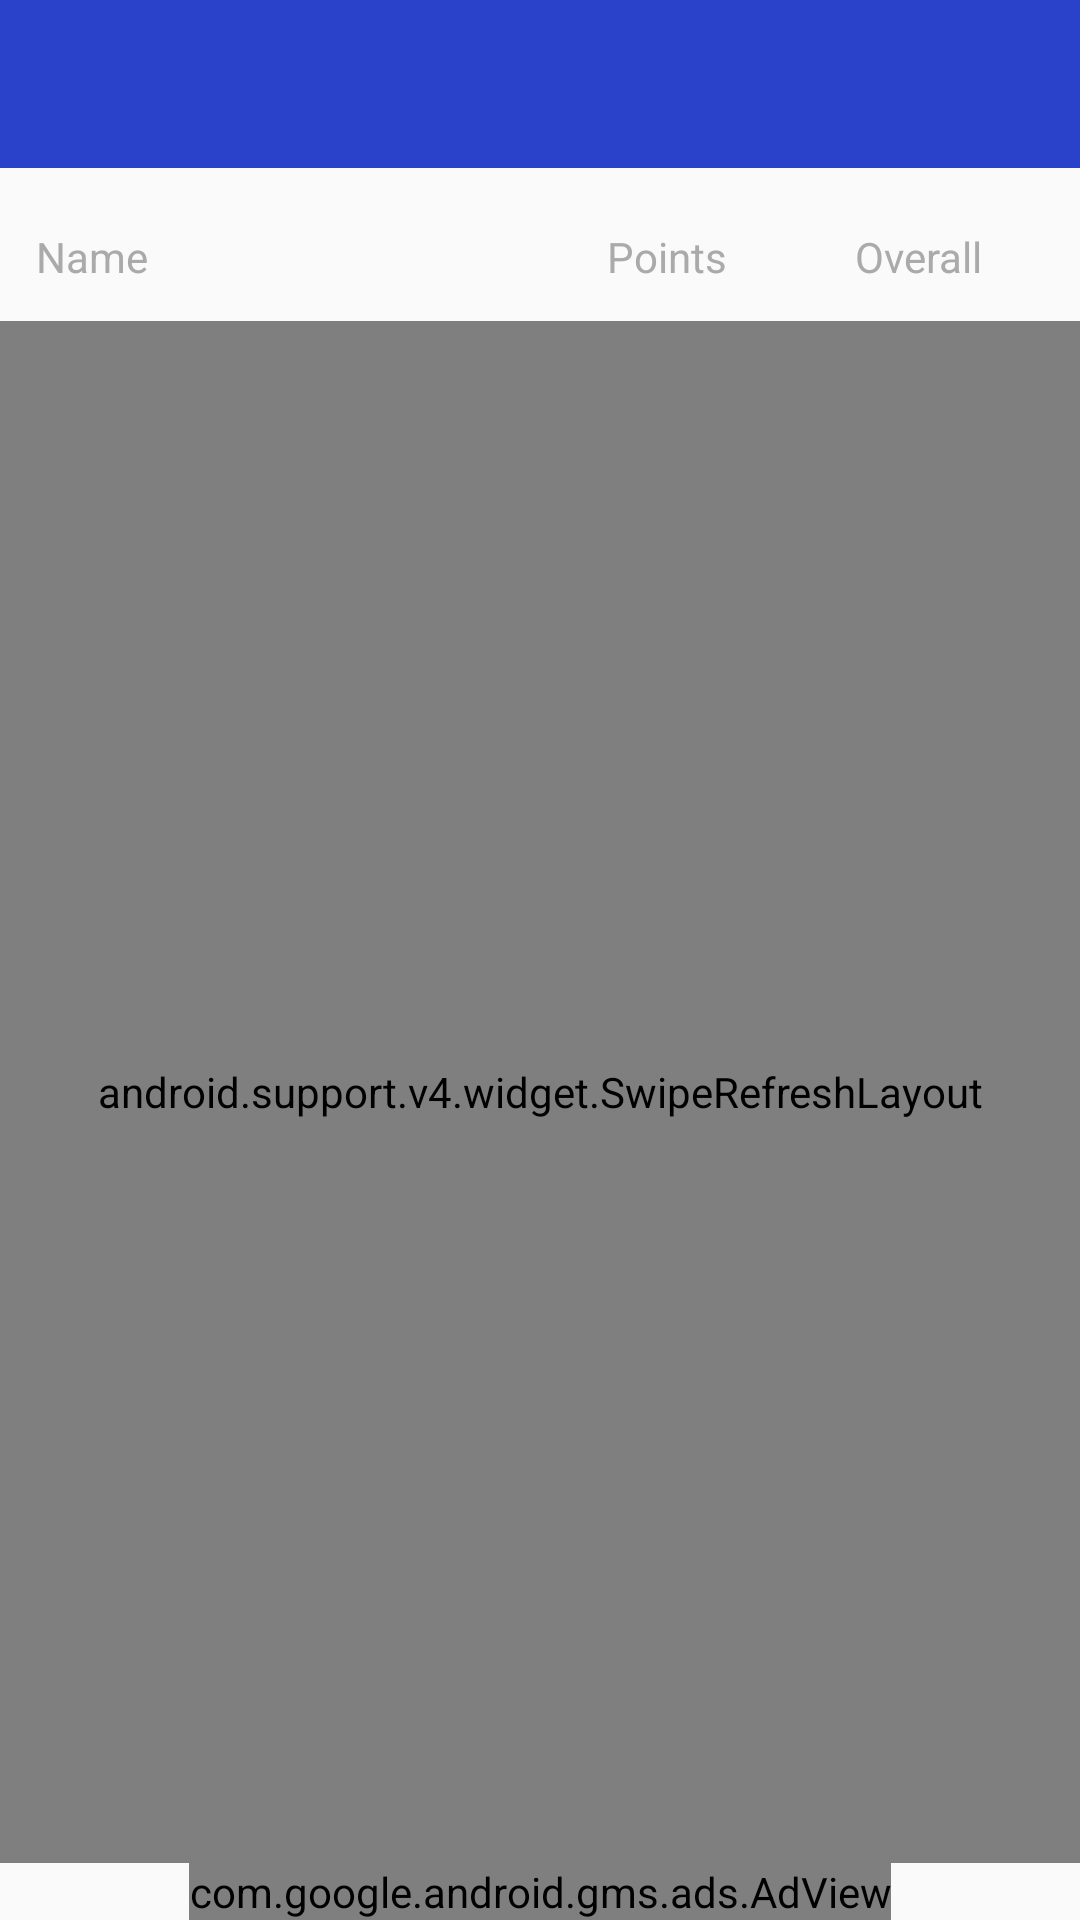

Write the Android layout XML for this screen, with the resource values it uses.
<!-- AndroidManifest.xml: application theme AppThemeNoActionBar -->
<!-- res/layout/fragment_leaderboard_main.xml -->
<?xml version="1.0" encoding="utf-8"?>
<android.support.constraint.ConstraintLayout xmlns:android="http://schemas.android.com/apk/res/android"
    xmlns:app="http://schemas.android.com/apk/res-auto"
    xmlns:tools="http://schemas.android.com/tools"
    android:layout_width="match_parent"
    android:layout_height="match_parent"
    tools:context=".fragments.LeaderboardMainFragment">

    <include
        android:id="@+id/custom_action_bar"
        layout="@layout/custom_action_bar"
        android:layout_width="match_parent"
        android:layout_height="?android:attr/actionBarSize"
        app:layout_constraintEnd_toEndOf="parent"
        app:layout_constraintStart_toStartOf="parent"
        app:layout_constraintTop_toTopOf="parent" />

    <include
        android:id="@+id/include2"
        layout="@layout/leaderboard_recycle_header_item"
        android:layout_width="match_parent"
        android:layout_height="wrap_content"
        android:layout_marginTop="8dp"
        app:layout_constraintEnd_toEndOf="parent"
        app:layout_constraintStart_toStartOf="parent"
        app:layout_constraintTop_toBottomOf="@+id/custom_action_bar" />


    <android.support.v4.widget.SwipeRefreshLayout
        android:id="@+id/swipe_container"
        android:layout_width="0dp"
        android:layout_height="0dp"
        app:layout_constraintBottom_toTopOf="@+id/adView"
        app:layout_constraintEnd_toEndOf="parent"
        app:layout_constraintStart_toStartOf="parent"
        app:layout_constraintTop_toBottomOf="@+id/include2">

        <android.support.v7.widget.RecyclerView
            android:id="@+id/recycler_view"
            android:layout_width="match_parent"
            android:layout_height="match_parent" />

    </android.support.v4.widget.SwipeRefreshLayout>

    <com.google.android.gms.ads.AdView
        xmlns:ads="http://schemas.android.com/apk/res-auto"
        ads:adSize="BANNER"
        ads:adUnitId="@string/ad_leaderboard"
        android:id="@+id/adView"
        android:layout_width="wrap_content"
        android:layout_height="wrap_content"
        app:layout_constraintBottom_toBottomOf="parent"
        app:layout_constraintEnd_toEndOf="parent"
        app:layout_constraintStart_toStartOf="parent" />


</android.support.constraint.ConstraintLayout>
<!-- res/layout/custom_action_bar.xml (included above) -->
<?xml version="1.0" encoding="utf-8"?>
<android.support.constraint.ConstraintLayout
    xmlns:android="http://schemas.android.com/apk/res/android"
    xmlns:app="http://schemas.android.com/apk/res-auto"
    xmlns:tools="http://schemas.android.com/tools"
    android:layout_width="match_parent"
    android:background="@color/colorPrimary"
    android:layout_height="?android:attr/actionBarSize">

    <TextView
        android:layout_width="wrap_content"
        android:layout_height="wrap_content"
        android:id="@+id/title_text"
        style="@style/TextAppearance.AppCompat.Widget.ActionBar.Title.Inverse"
        app:layout_constraintBottom_toBottomOf="parent"
        app:layout_constraintEnd_toEndOf="parent"
        app:layout_constraintStart_toStartOf="parent"
        app:layout_constraintTop_toTopOf="parent" />

    <ImageView
        android:id="@+id/image_one"
        android:layout_width="wrap_content"
        android:layout_height="wrap_content"
        android:layout_marginEnd="16dp"
        app:layout_constraintBottom_toBottomOf="parent"
        app:layout_constraintEnd_toEndOf="parent"
        app:layout_constraintTop_toTopOf="parent"
        app:srcCompat="@drawable/settings" />

    <ImageView
        android:id="@+id/image_two"
        android:layout_width="wrap_content"
        android:layout_height="wrap_content"
        android:layout_marginEnd="20dp"
        app:layout_constraintBottom_toBottomOf="parent"
        app:layout_constraintEnd_toStartOf="@+id/image_one"
        app:layout_constraintTop_toTopOf="parent"
        app:srcCompat="@drawable/switch_match" />

    <TextView
        android:id="@+id/left_text"
        android:layout_width="wrap_content"
        android:layout_height="wrap_content"
        android:layout_marginStart="16dp"
        android:fontFamily="sans-serif-medium"
        android:visibility="gone"
        android:textSize="16sp"
        android:padding="8sp"
        android:textColor="@android:color/white"
        app:layout_constraintBottom_toBottomOf="parent"
        app:layout_constraintStart_toStartOf="parent"
        app:layout_constraintTop_toTopOf="parent" />


</android.support.constraint.ConstraintLayout>
<!-- res/layout/leaderboard_recycle_header_item.xml (included above) -->
<?xml version="1.0" encoding="utf-8"?>
<LinearLayout
    xmlns:android="http://schemas.android.com/apk/res/android"
    android:layout_width="match_parent"
    android:orientation="vertical"
    android:layout_height="wrap_content">
    <LinearLayout
        android:layout_width="match_parent"
        android:orientation="horizontal"
        android:layout_margin="12dp"
        android:layout_height="wrap_content">
        <TextView
            android:layout_width="0sp"
            android:layout_weight="2"
            android:text="Name"
            android:layout_gravity="center"
            android:textColor="@android:color/darker_gray"
            android:textSize="14sp"
            android:gravity="left"
            android:layout_height="wrap_content" />

        <TextView
            android:layout_width="0sp"
            android:layout_weight="1"
            android:text="Points"
            android:layout_gravity="center"
            android:textColor="@android:color/darker_gray"
            android:textSize="14sp"
            android:gravity="center"
            android:layout_height="wrap_content" />
        <TextView
            android:layout_width="0sp"
            android:layout_weight="1"
            android:text="Overall"
            android:layout_gravity="center"
            android:textColor="@android:color/darker_gray"
            android:textSize="14sp"
            android:gravity="center"
            android:layout_height="wrap_content" />
    </LinearLayout>


</LinearLayout>
<!-- resources referenced by this layout -->
<resources>
  <color name="colorPrimary">#2a42ca</color>
  <!-- drawable settings: png bitmap (drawable-xxhdpi, 1713 bytes) -->
  <!-- drawable switch_match: png bitmap (drawable-xxhdpi, 1448 bytes) -->
  <string name="ad_leaderboard">ca-app-pub-7846555754762077/6170513416</string>
  <style name="AppThemeNoActionBar" parent="Theme.AppCompat.Light.NoActionBar">
          
          <item name="colorPrimary">@color/colorPrimary</item>
          <item name="colorPrimaryDark">@color/colorPrimaryDark</item>
          <item name="colorAccent">@color/colorAccent</item>
      </style>
  <color name="colorPrimaryDark">#121873</color>
  <color name="colorAccent">#9896bc</color>
</resources>
